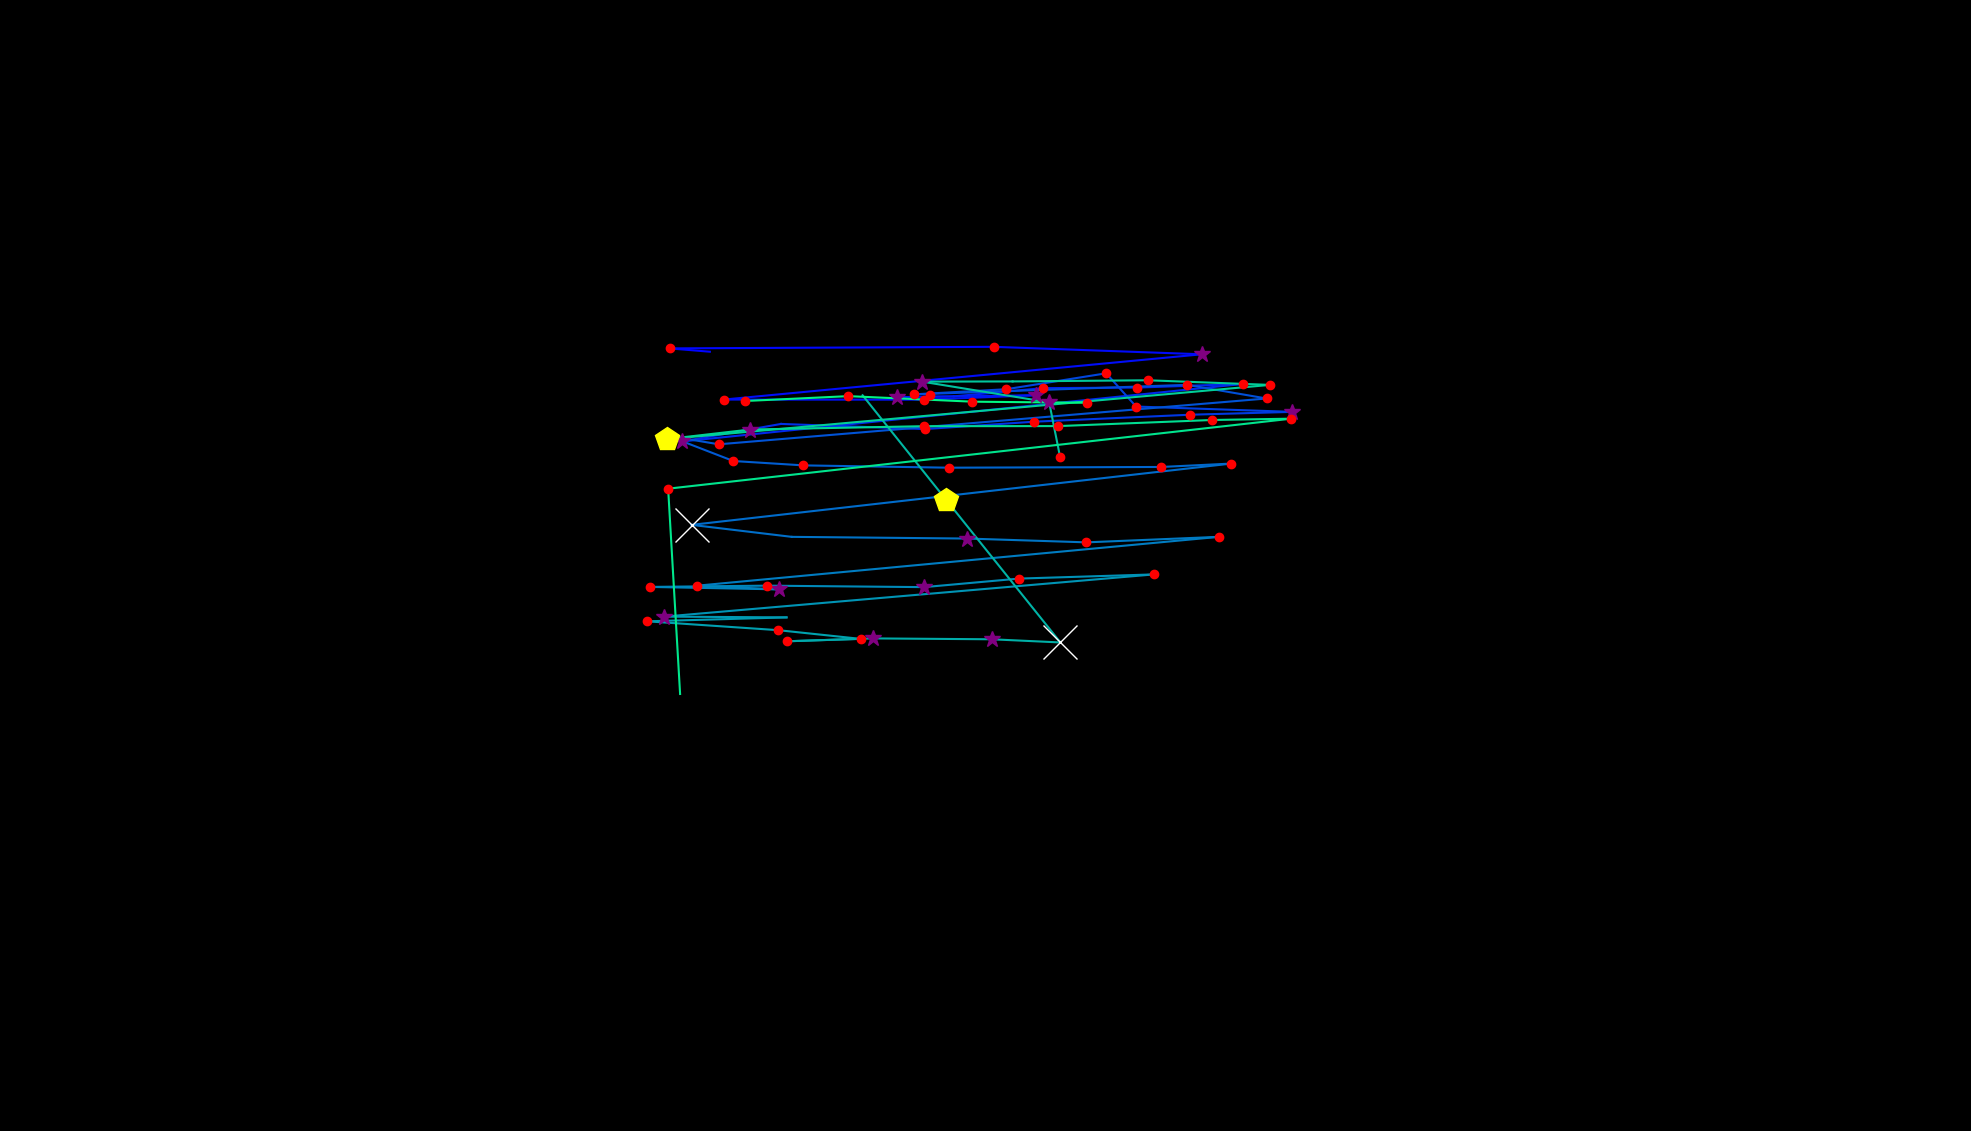

The table this chart was drawn from, first rows:
, fixation_id, timestamp, avg_gaze_x, avg_gaze_y, duration
0, 2.0, 638.7, 1208, 955.5, 229
1, 30.0, 7906, 921.9, 1012, 96.41
2, 31.0, 8050, 869.7, 1016, 168.7
3, 32.0, 8400, 1290, 1018, 241
4, 33.0, 8785, 1561, 1009, 253.1
5, 34.0, 9087, 940.1, 949.9, 180.8
6, 35.0, 9316, 1200, 949.8, 204.9
7, 36.0, 9605, 1345, 955.5, 265.1
8, 37.0, 9894, 1165, 953, 253.1
9, 38.0, 10171, 1239, 954.1, 96.41
10, 39.0, 10424, 1354, 964.7, 229
11, 40.0, 10689, 1477, 965.5, 192.8
12, 41.0, 11051, 1615, 970.3, 168.7
13, 42.0, 11437, 885.7, 895.5, 301.3
14, 43.0, 11798, 1014, 918.3, 96.41
15, 44.0, 11955, 1201, 911.6, 216.9
16, 45.0, 12196, 1343, 921.2, 168.7
17, 46.0, 12389, 1545, 930.2, 120.5
18, 47.0, 12557, 1678, 933.9, 265.1
19, 48.0, 12871, 1475, 940.9, 144.6
20, 49.0, 13052, 1437, 984, 204.9
21, 50.0, 13281, 1307, 963.3, 168.7
22, 51.0, 13485, 1187, 956.6, 241
23, 52.0, 13823, 1542, 969, 192.8
24, 53.0, 14040, 1645, 951.3, 144.6
25, 54.0, 14245, 933.5, 891.8, 144.6
26, 55.0, 14413, 867.6, 902.9, 253.1
27, 56.0, 14703, 952.3, 870.1, 216.9
28, 57.0, 14968, 1043, 864.4, 144.6
29, 58.0, 15185, 1232, 861.4, 192.8
30, 59.0, 15438, 1508, 862.4, 132.6
31, 60.0, 15594, 1599, 866.8, 156.7
32, 61.0, 15847, 898.2, 787.2, 614.6
33, 62.0, 16510, 1028, 771.6, 108.5
34, 63.0, 16643, 1256, 769.4, 253.1
35, 64.0, 16932, 1411, 764.5, 132.6
36, 65.0, 17101, 1583, 771.7, 216.9
37, 66.0, 17438, 904.7, 708.1, 168.7
38, 67.0, 17667, 1012, 703.4, 349.5
39, 68.0, 18065, 844.5, 706.6, 132.6
40, 69.0, 18270, 995.5, 708.2, 120.5
41, 70.0, 18499, 1200, 706.3, 289.2
42, 71.0, 18812, 1323, 717.4, 144.6
43, 72.0, 19041, 1499, 722.8, 120.5
44, 73.0, 19210, 862.7, 668, 265.1
45, 74.0, 19511, 1021, 667, 96.41
46, 75.0, 19764, 840.8, 661.9, 204.9
47, 76.0, 19993, 1011, 650.4, 229
48, 77.0, 20246, 1118, 639.1, 156.7
49, 78.0, 20427, 1023, 636, 180.8
50, 79.0, 20644, 1133, 639.7, 277.2
51, 80.0, 20957, 1288, 638.6, 265.1
52, 81.0, 21258, 1377, 634.5, 650.8
53, 82.0, 21933, 1229, 819.8, 470
54, 83.0, 22452, 1120, 955.5, 96.41
55, 85.0, 23030, 1377, 874.9, 168.7
56, 86.0, 23223, 1363, 946.3, 373.6
57, 87.0, 23633, 1197, 973.2, 361.5
58, 88.0, 24042, 1315, 973.5, 96.41
59, 89.0, 24223, 1491, 975, 180.8
... 14 more rows
